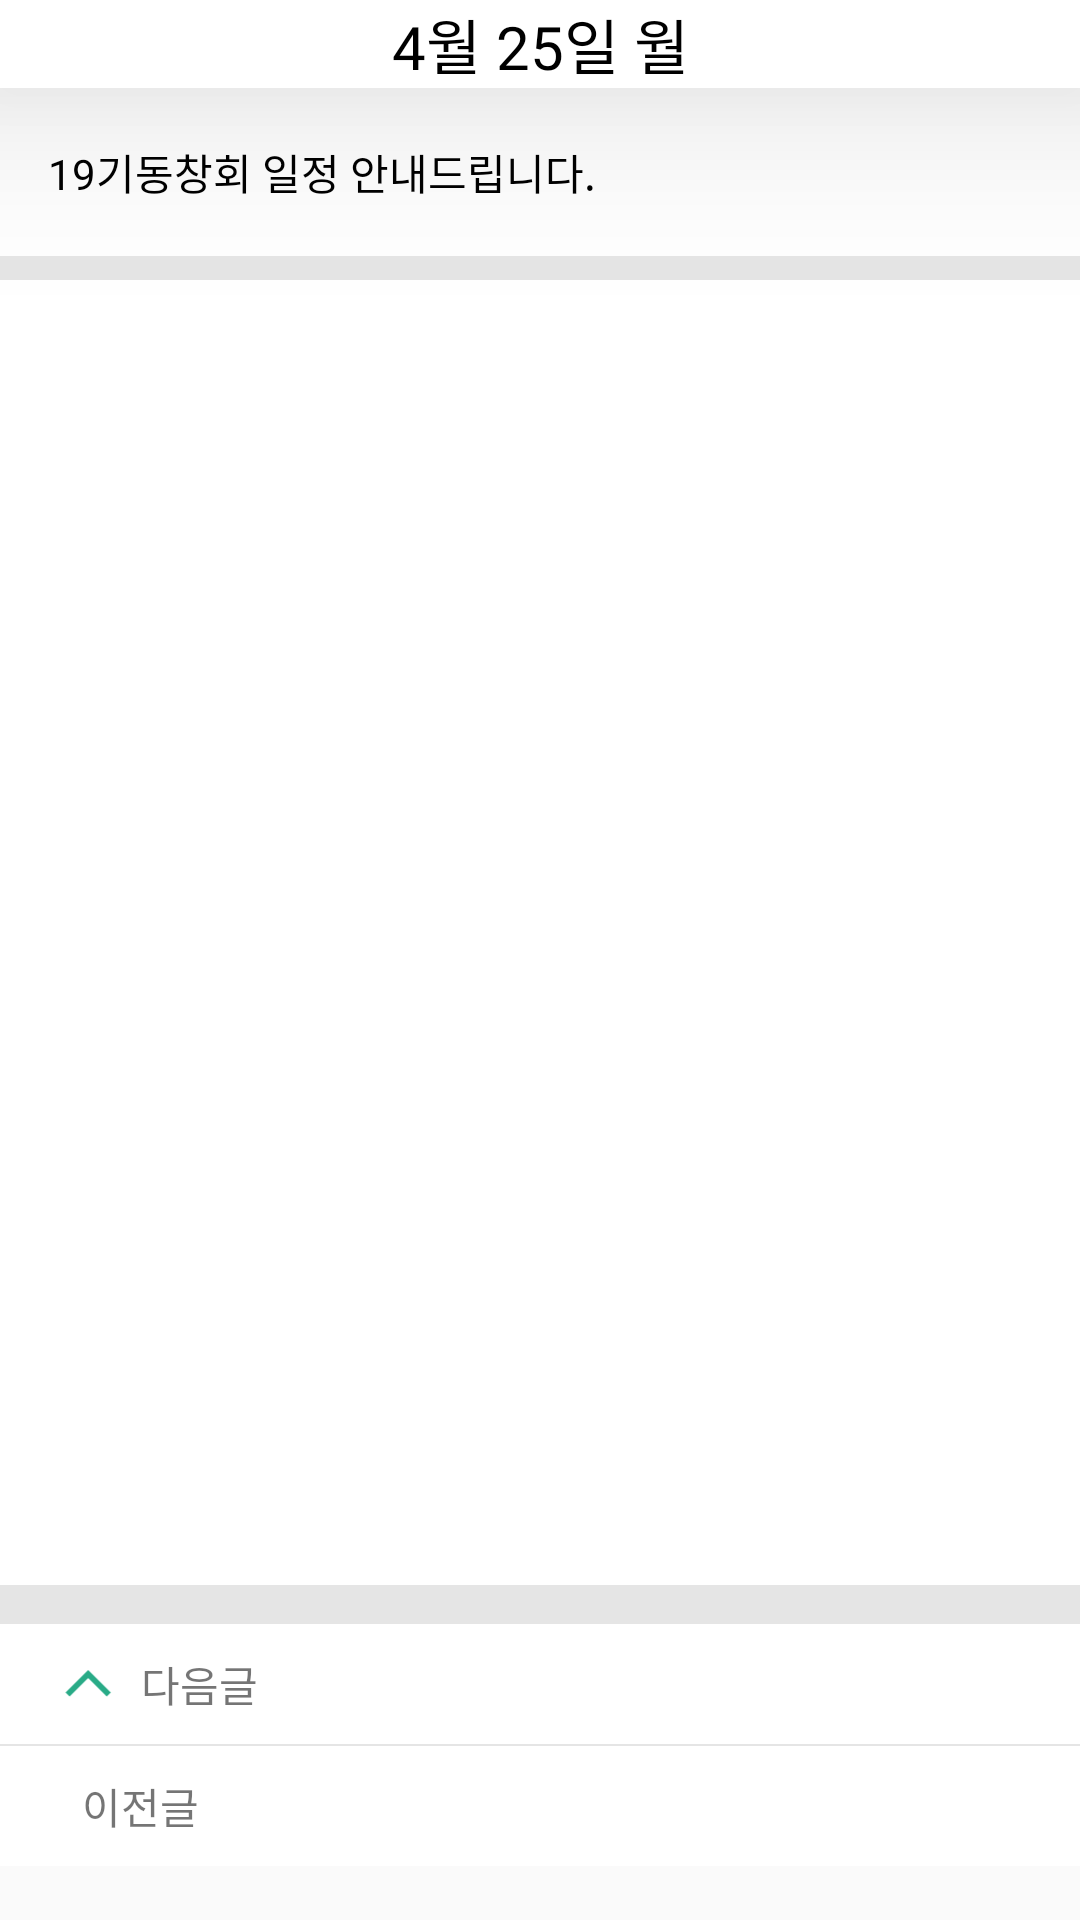

Here is an Android app screen rendered from its layout file. Give the layout XML and the strings, colors and styles it references.
<!-- AndroidManifest.xml: application theme Theme.Moilsurok -->
<!-- res/layout/activity_date_detail.xml -->
<?xml version="1.0" encoding="utf-8"?>
<androidx.constraintlayout.widget.ConstraintLayout xmlns:android="http://schemas.android.com/apk/res/android"
    xmlns:app="http://schemas.android.com/apk/res-auto"
    android:layout_width="match_parent"
    android:layout_height="match_parent">

    <LinearLayout
        android:id="@+id/top_bar"
        android:layout_width="match_parent"
        android:layout_height="wrap_content"
        android:background="@color/white"
        android:elevation="40dp"
        android:orientation="horizontal"
        android:paddingStart="8dp"
        android:paddingEnd="8dp"
        app:layout_constraintTop_toTopOf="parent">

        <ImageButton
            android:id="@+id/backKey"
            android:layout_width="20dp"
            android:layout_height="match_parent"
            android:background="@color/white"
            android:src="@drawable/ic_baseline_arrow_back_ios_new_24"
            app:tint="@color/moilGreen" />

        <TextView
            android:layout_width="0dp"
            android:layout_height="match_parent"
            android:layout_weight="1"
            android:fontFamily="@font/notosanskrmedium"
            android:gravity="center"
            android:text="4월 25일 월"
            android:textColor="@color/black"
            android:textSize="20sp" />

        <ImageButton
            android:layout_width="20dp"
            android:layout_gravity="center"
            android:layout_height="match_parent"
            android:background="@color/white" />
    </LinearLayout>


    <androidx.constraintlayout.widget.ConstraintLayout
        android:layout_width="match_parent"
        android:layout_height="wrap_content"
        app:layout_constraintTop_toBottomOf="@id/top_bar"
        android:background="@color/backGray">

        <androidx.constraintlayout.widget.ConstraintLayout
            android:id="@+id/title"
            android:layout_width="match_parent"
            android:layout_height="56dp"
            android:padding="16dp"
            android:background="@color/white"
            app:layout_constraintTop_toTopOf="parent">

            <TextView
                android:layout_width="match_parent"
                android:layout_height="match_parent"
                android:gravity="center_vertical"
                android:textColor="@color/black"
                android:text="19기동창회 일정 안내드립니다."/>

        </androidx.constraintlayout.widget.ConstraintLayout>


        <TextView
            android:id="@+id/noticeText"
            android:layout_width="match_parent"
            android:layout_height="435dp"
            android:background="@color/white"
            android:layout_marginTop="8dp"
            android:layout_marginBottom="13dp"
            app:layout_constraintBottom_toTopOf="@id/selectUpDown"
            app:layout_constraintTop_toBottomOf="@id/title"/>

        <LinearLayout
            android:id="@+id/selectUpDown"
            android:layout_width="match_parent"
            android:orientation="vertical"
            app:layout_constraintBottom_toBottomOf="parent"
            android:layout_height="wrap_content">

            <LinearLayout
                android:layout_width="match_parent"
                android:layout_height="40dp"
                android:padding="9dp"
                android:layout_marginBottom="0.5dp"
                android:background="@color/white">

                <ImageView
                    android:layout_width="wrap_content"
                    android:layout_height="match_parent"
                    android:layout_marginStart="6dp"
                    android:src="@drawable/ic_arrow_up_green"/>
                <TextView
                    android:layout_width="wrap_content"
                    android:layout_height="match_parent"
                    android:gravity="center"
                    android:layout_marginStart="9dp"
                    android:text="다음글"/>
                <TextView
                    android:layout_width="0dp"
                    android:layout_marginStart="12dp"
                    android:layout_height="match_parent"
                    android:layout_weight="1"/>



            </LinearLayout>

            <LinearLayout
                android:layout_width="match_parent"
                android:layout_height="40dp"
                android:padding="9dp"
                android:background="@color/white">

                <ImageView
                    android:layout_width="wrap_content"
                    android:layout_height="match_parent"
                    android:layout_marginStart="6dp"
                    android:src="@drawable/ic_arrow_down_green"/>
                <TextView
                    android:layout_width="wrap_content"
                    android:layout_height="match_parent"
                    android:gravity="center"
                    android:layout_marginStart="9dp"
                    android:text=" 이전글"/>
                <TextView
                    android:layout_width="0dp"
                    android:layout_marginStart="12dp"
                    android:layout_height="match_parent"
                    android:layout_weight="1"/>



            </LinearLayout>


        </LinearLayout>



    </androidx.constraintlayout.widget.ConstraintLayout>

</androidx.constraintlayout.widget.ConstraintLayout>
<!-- resources referenced by this layout -->
<resources>
  <color name="backGray">#FFE5E5E5</color>
  <color name="black">#FF000000</color>
  <color name="moilGreen">#29AB87</color>
  <color name="white">#FFFFFFFF</color>
  <!-- drawable ic_arrow_up_green (drawable) -->
  <vector xmlns:android="http://schemas.android.com/apk/res/android"
      android:width="23dp"
      android:height="23dp"
      android:viewportWidth="23"
      android:viewportHeight="23">
    <path
        android:pathData="M21,14.4688L14.5312,8L8.0625,14.4688"
        android:strokeWidth="2"
        android:fillColor="#00000000"
        android:strokeColor="#29AB87"
        android:strokeLineCap="square"/>
  </vector>
  <style name="Theme.Moilsurok" parent="Theme.AppCompat.Light">
          
          <item name="colorPrimary">@color/purple_500</item>
          <item name="colorPrimaryVariant">@color/purple_700</item>
          <item name="colorOnPrimary">@color/white</item>
          
          <item name="colorSecondary">@color/teal_200</item>
          <item name="colorSecondaryVariant">@color/teal_700</item>
          <item name="colorOnSecondary">@color/black</item>
          
          <item name="android:statusBarColor" tools:targetApi="l">@color/white</item>
          <item name="android:windowLightStatusBar" tools:targetApi="m">true</item>
          
          <item name="windowActionBar">false</item>
          <item name="windowNoTitle">true</item>
  
  
      </style>
  <color name="purple_500">#FF6200EE</color>
  <color name="purple_700">#FF3700B3</color>
  <color name="teal_200">#FF03DAC5</color>
  <color name="teal_700">#FF018786</color>
</resources>
